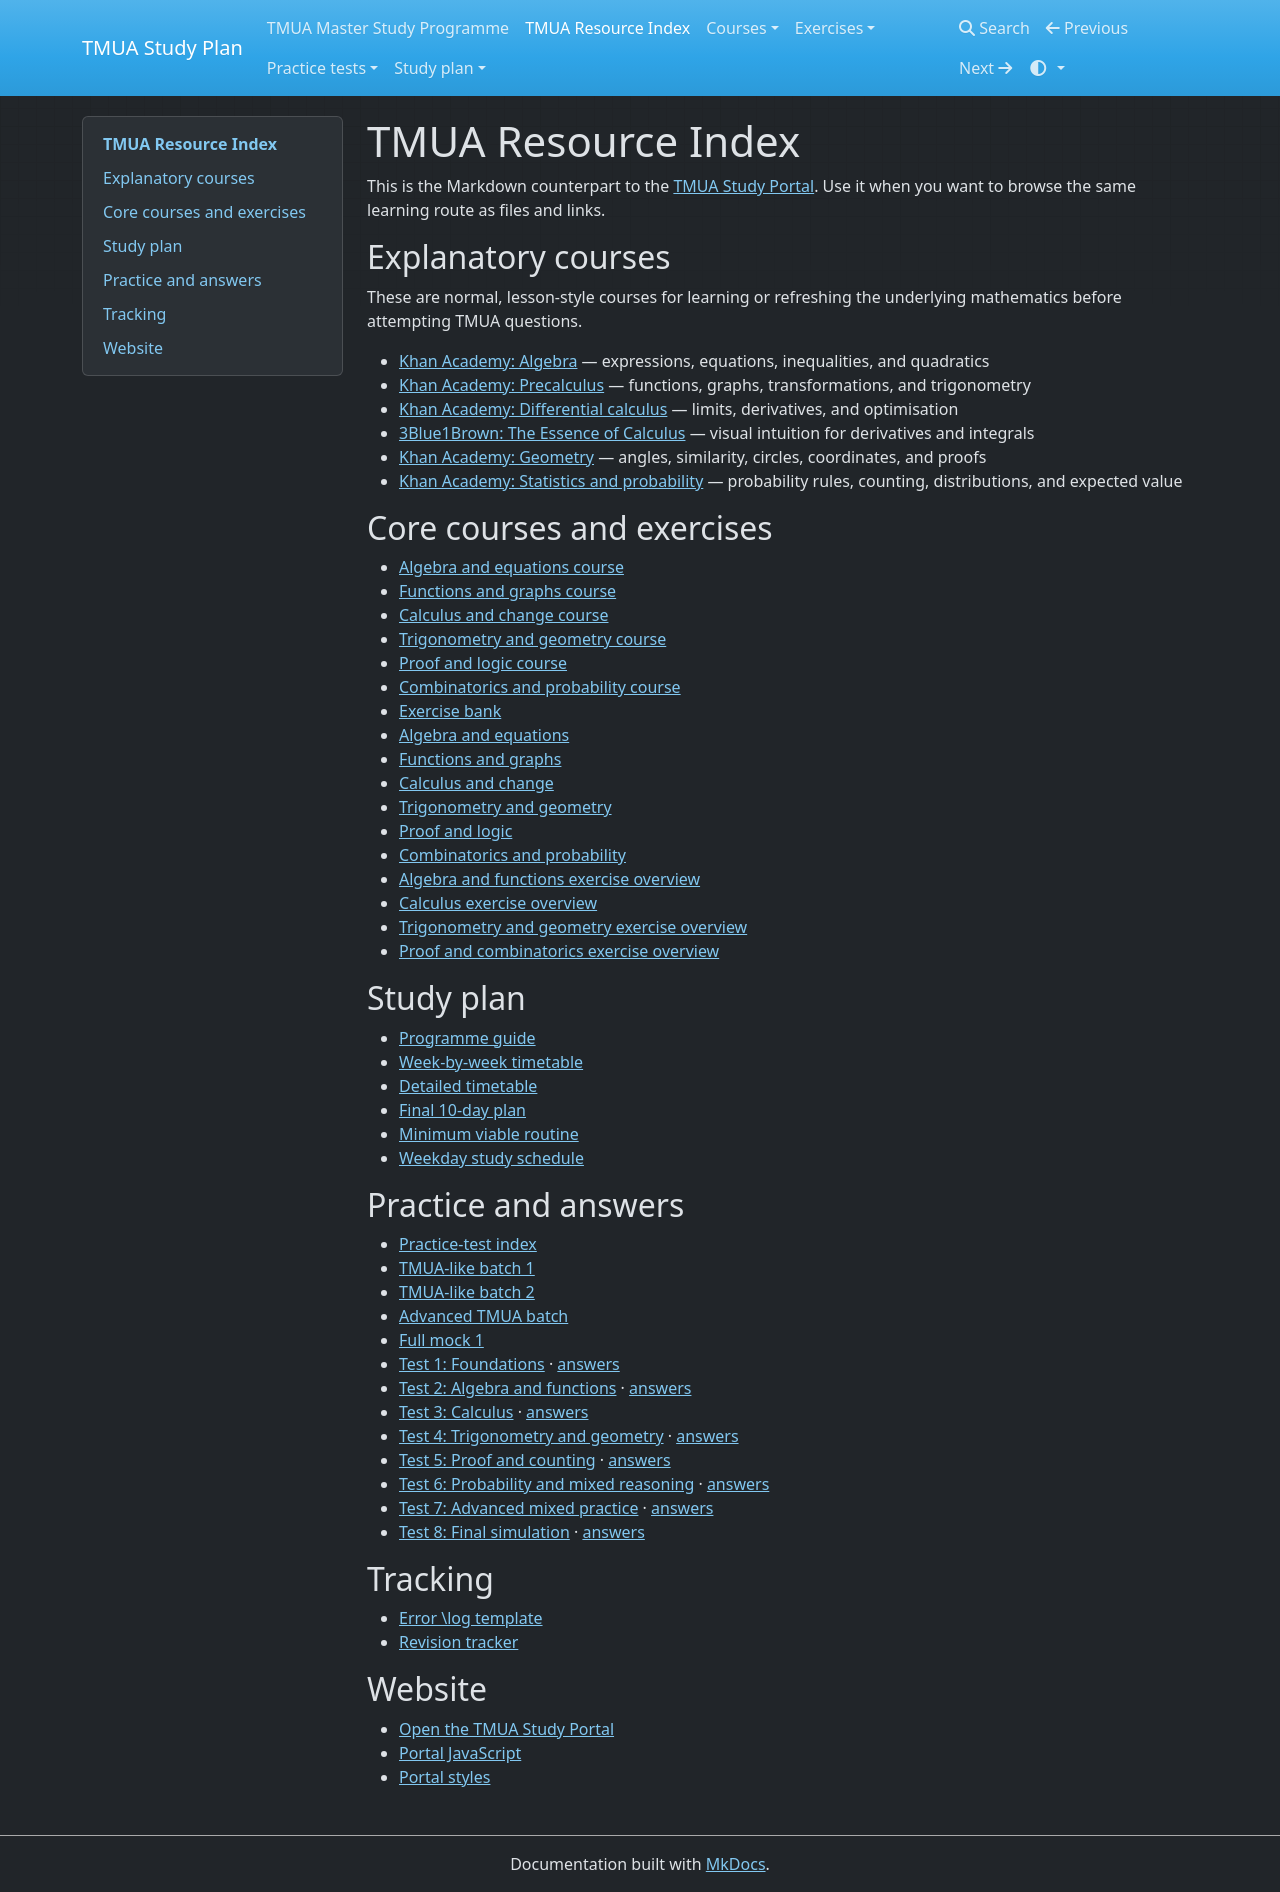

repository: equalisysdev/TMUA-Study-Plan · page: resources/index.html · generator: mkdocs

# TMUA Resource Index

This is the Markdown counterpart to the [TMUA Study Portal](website/index.html). Use it when you want to browse the same learning route as files and links.

## Explanatory courses

These are normal, lesson-style courses for learning or refreshing the underlying mathematics before attempting TMUA questions.

- [Khan Academy: Algebra](https://www.khanacademy.org/math/algebra) — expressions, equations, inequalities, and quadratics
- [Khan Academy: Precalculus](https://www.khanacademy.org/math/precalculus) — functions, graphs, transformations, and trigonometry
- [Khan Academy: Differential calculus](https://www.khanacademy.org/math/differential-calculus) — limits, derivatives, and optimisation
- [3Blue1Brown: The Essence of Calculus](https://www.3blue1brown.com/topics/calculus) — visual intuition for derivatives and integrals
- [Khan Academy: Geometry](https://www.khanacademy.org/math/geometry) — angles, similarity, circles, coordinates, and proofs
- [Khan Academy: Statistics and probability](https://www.khanacademy.org/math/statistics-probability) — probability rules, counting, distributions, and expected value

## Core courses and exercises

- [Algebra and equations course](courses/01-algebra-and-equations.md)
- [Functions and graphs course](courses/02-functions-and-graphs.md)
- [Calculus and change course](courses/03-calculus-and-change.md)
- [Trigonometry and geometry course](courses/04-trigonometry-and-geometry.md)
- [Proof and logic course](courses/05-proof-and-logic.md)
- [Combinatorics and probability course](courses/06-combinatorics-and-probability.md)
- [Exercise bank](exercises/README.md)
- [Algebra and equations](exercises/chapters/01-algebra-equations.md)
- [Functions and graphs](exercises/chapters/02-functions-graphs.md)
- [Calculus and change](exercises/chapters/03-calculus-change.md)
- [Trigonometry and geometry](exercises/chapters/04-trigonometry-geometry.md)
- [Proof and logic](exercises/chapters/05-proof-logic.md)
- [Combinatorics and probability](exercises/chapters/06-combinatorics-probability.md)
- [Algebra and functions exercise overview](exercises/01-algebra-functions.md)
- [Calculus exercise overview](exercises/02-calculus.md)
- [Trigonometry and geometry exercise overview](exercises/03-trigonometry-geometry.md)
- [Proof and combinatorics exercise overview](exercises/04-proof-combinatorics.md)

## Study plan

- [Programme guide](study-plan/tmua-study-program.md)
- [Week-by-week timetable](study-plan/week-by-week-timetable.md)
- [Detailed timetable](study-plan/detailed-timetable.md)
- [Final 10-day plan](study-plan/final-10-day-plan.md)
- [Minimum viable routine](study-plan/minimum-viable-routine.md)
- [Weekday study schedule](study-plan/weekday-study-schedule.md)

## Practice and answers

- [Practice-test index](practice-tests/README.md)
- [TMUA-like batch 1](practice-tests/tmua-like-batch-1.md)
- [TMUA-like batch 2](practice-tests/tmua-like-batch-2.md)
- [Advanced TMUA batch](practice-tests/advanced-tmua-batch.md)
- [Full mock 1](practice-tests/tmua-full-mock-1.md)
- [Test 1: Foundations](practice-tests/tests/test-01-foundations.md) · [answers](practice-tests/answers/test-01-foundations-answers.md)
- [Test 2: Algebra and functions](practice-tests/tests/test-02-algebra-functions.md) · [answers](practice-tests/answers/test-02-algebra-functions-answers.md)
- [Test 3: Calculus](practice-tests/tests/test-03-calculus.md) · [answers](practice-tests/answers/test-03-calculus-answers.md)
- [Test 4: Trigonometry and geometry](practice-tests/tests/test-04-trig-geometry.md) · [answers](practice-tests/answers/test-04-trig-geometry-answers.md)
- [Test 5: Proof and counting](practice-tests/tests/test-05-proof-counting.md) · [answers](practice-tests/answers/test-05-proof-counting-answers.md)
- [Test 6: Probability and mixed reasoning](practice-tests/tests/test-06-probability-mixed.md) · [answers](practice-tests/answers/test-06-probability-mixed-answers.md)
- [Test 7: Advanced mixed practice](practice-tests/tests/test-07-advanced-mixed.md) · [answers](practice-tests/answers/test-07-advanced-mixed-answers.md)
- [Test 8: Final simulation](practice-tests/tests/test-08-final-simulation.md) · [answers](practice-tests/answers/test-08-final-simulation-answers.md)

## Tracking

- [Error \\log template](templates/error-\\log-template.md)
- [Revision tracker](templates/revision-tracker.md)

## Website

- [Open the TMUA Study Portal](website/index.html)
- [Portal JavaScript](website/app.js)
- [Portal styles](website/styles.css)
